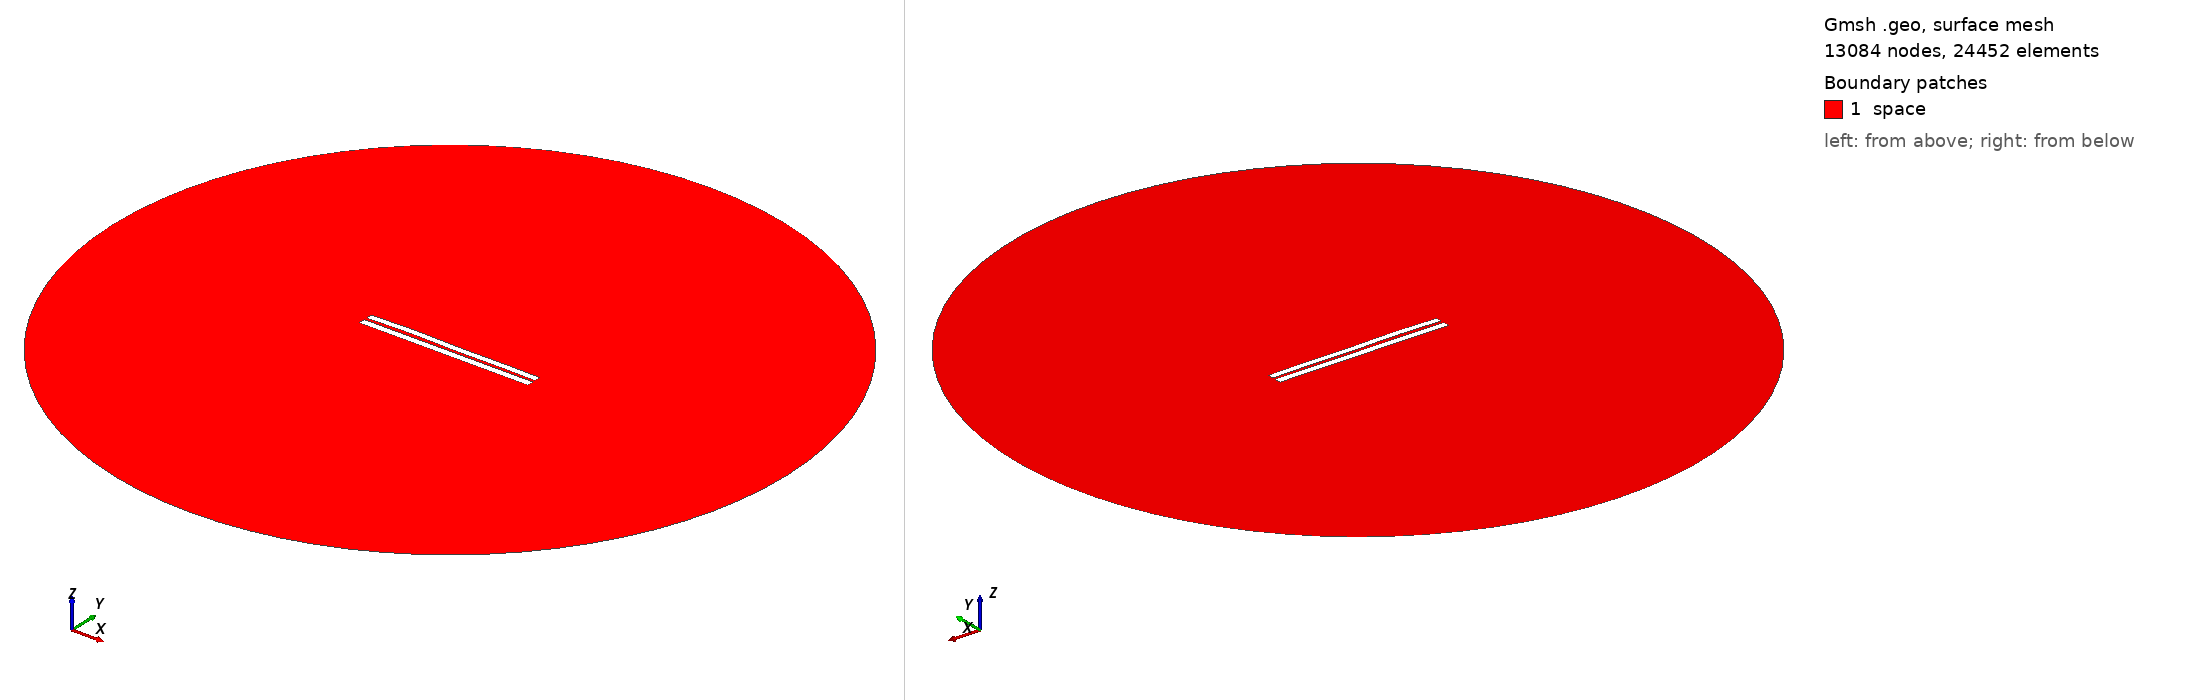

Gmsh geometry script, surface-meshed: 13084 nodes, 24452 surface elements. Boundary patches (legend numbers): 1 space. Left view from above one corner, right view from below the opposite corner. Legend entries are the model's physical surfaces. The drawing asked Gmsh for element sizes between 1% and 20% of the model's largest extent; the script's own settings can give other sizes.

=== 3500.geo (drawn) ===
//---------------------------------------
// Geometry kernel
//---------------------------------------

SetFactory("OpenCASCADE");



//---------------------------------------
// Parameters of the geometry
//---------------------------------------

// Overetch of the upper plate
overetch = 0.125;

// Distance between the plates
distance = 1.5;

// Discretization over the x axis (for the deformation)
nx = 50; 

// Length of the plate
L = 100 - overetch; 

// Number of modes
n = 4; 

// 1st mode coefficient
coeff(1) = 0.0;
beta(1) = 0.596864 * 3.1415926535 / L;

// 2nd mode coefficient
coeff(2) = 0.15;
beta(2) = 1.49418 * 3.1415926535 / L;

// 3rd mode coefficient
coeff(3) = 0.15;
beta(3) = 2.50025 * 3.1415926535 / L;

// 4th mode coefficient
coeff(4) = 0.15;
beta(4) = 3.49999 * 3.1415926535 / L;



//---------------------------------------
// Upper plate (deformed rectangle)
//---------------------------------------

// Coordiantes of the upper plate
xmin = -50;
xmax = 50 - overetch;

// Height of the upper plate
yheight = 4 - 2 * overetch;

// Indexes of the points
UpperID[] = {};
LowerID[] = {};
LeftID[] = {};
RightID[] = {};

// Point index
p = 1;

// Horizontal edges
For i In {1:nx}
    x = xmin + (i-1)*(xmax - xmin)/(nx-1);

    y_bottom = distance / 2 + overetch;
    For j In {1:n}
        C = (Cosh(beta(j)*L) + Cos(beta(j)*L)) / (Sinh(beta(j)*L) + Sin(beta(j)*L));
        y_bottom  = y_bottom + coeff(j) * (Cosh(beta(j)*(x+50)) - Cos(beta(j)*(x+50)) - C * (Sinh(beta(j)*(x+50)) - Sin(beta(j)*(x+50))));
    EndFor

    y_top = y_bottom + yheight;

    Point(p) = {x, y_top, 0, 1.0};
    UpperID[i] = p;
    p = p + 1;

    Point(p) = {x, y_bottom, 0, 1.0};
    LowerID[i] = p;
    p = p + 1;
EndFor

// Create point lists
UpperPts[] = {}; LowerPts[] = {};
For i In {1:nx}
  UpperPts[] += {UpperID[i]};
  LowerPts[] += {LowerID[i]};
EndFor

// Build splines
Spline(1) = {UpperPts[]};
Spline(2) = {LowerPts[]};
Line(3) = {LowerPts[nx-1], UpperPts[nx-1]};
Line(4) = {LowerPts[0], UpperPts[0]};

// Build the plane surface
Curve Loop(1) = {2, 3, -1, -4};
Plane Surface(1) = {1};



//---------------------------------------
// Lower plate (rectangle)
//---------------------------------------

// Vertices
Point(1001) = {-50, -1, 0, 1.0};
Point(1002) = { 50, -1, 0, 1.0};
Point(1003) = { 50,  -5, 0, 1.0};
Point(1004) = {-50,  -5, 0, 1.0};

// Edges
Line(5) = {1001, 1002};
Line(6) = {1002, 1003};
Line(7) = {1003, 1004};
Line(8) = {1004, 1001};

// Plane surface
Line Loop(2) = {5, 6, 7, 8};
Plane Surface(2) = {2}; 



//---------------------------------------
// Outer (fictious) boundary
//---------------------------------------

// Points
Point(1005) = {0, 0, 0};       // Center
Point(1006) = {200, 0, 0};     // Start point
Point(1007) = {0, 200, 0};     // 90 degrees
Point(1008) = {-200, 0, 0};    // 180 degrees
Point(1009) = {0, -200, 0};    // 270 degrees

// Circle arcs (each needs start, center, end)
Circle(9) = {1006, 1005, 1007};
Circle(10) = {1007, 1005, 1008};
Circle(11) = {1008, 1005, 1009};
Circle(12) = {1009, 1005, 1006};

// Plane surface for the entire domain
Curve Loop(3) = {9, 10, 11, 12};
Surface(3) = {3};

// Subtract the plates from the whole domain to obtain the actual domain where we want to solve the equations
BooleanDifference{ Surface{3}; Delete; }{ Surface{1}; Surface{2}; Delete; }




//---------------------------------------
// Transfinite Lines/Curves
//---------------------------------------

// Set the number of points on the boundaries
r = 7;

// Plates
Transfinite Curve {1, 2} = 50*r Using Progression 1;
Transfinite Curve {3, 4} = 2*r Using Progression 1;
Transfinite Line {5, 7} = 50*r Using Progression 1;
Transfinite Line {6, 8} = 2*r Using Progression 1;

// Outer boundary
Transfinite Line {9, 10, 11, 12} = 20 Using Progression 1;



//---------------------------------------
// Physical groups
//---------------------------------------                

// Physical curves (boundaries)
Physical Line("force_segment", 10) = {2};
Physical Line("upper_plate", 11) = {1, 3, 4};
Physical Line("lower_plate", 12) = {5, 6, 7, 8};
Physical Line("boundary", 20) = {9, 10, 11, 12};

// Physical Surfaces
Physical Surface("space", 30) = {3};



//---------------------------------------
// 6. Generate the Mesh
//---------------------------------------

// 2D mesh generation
Mesh 2;
